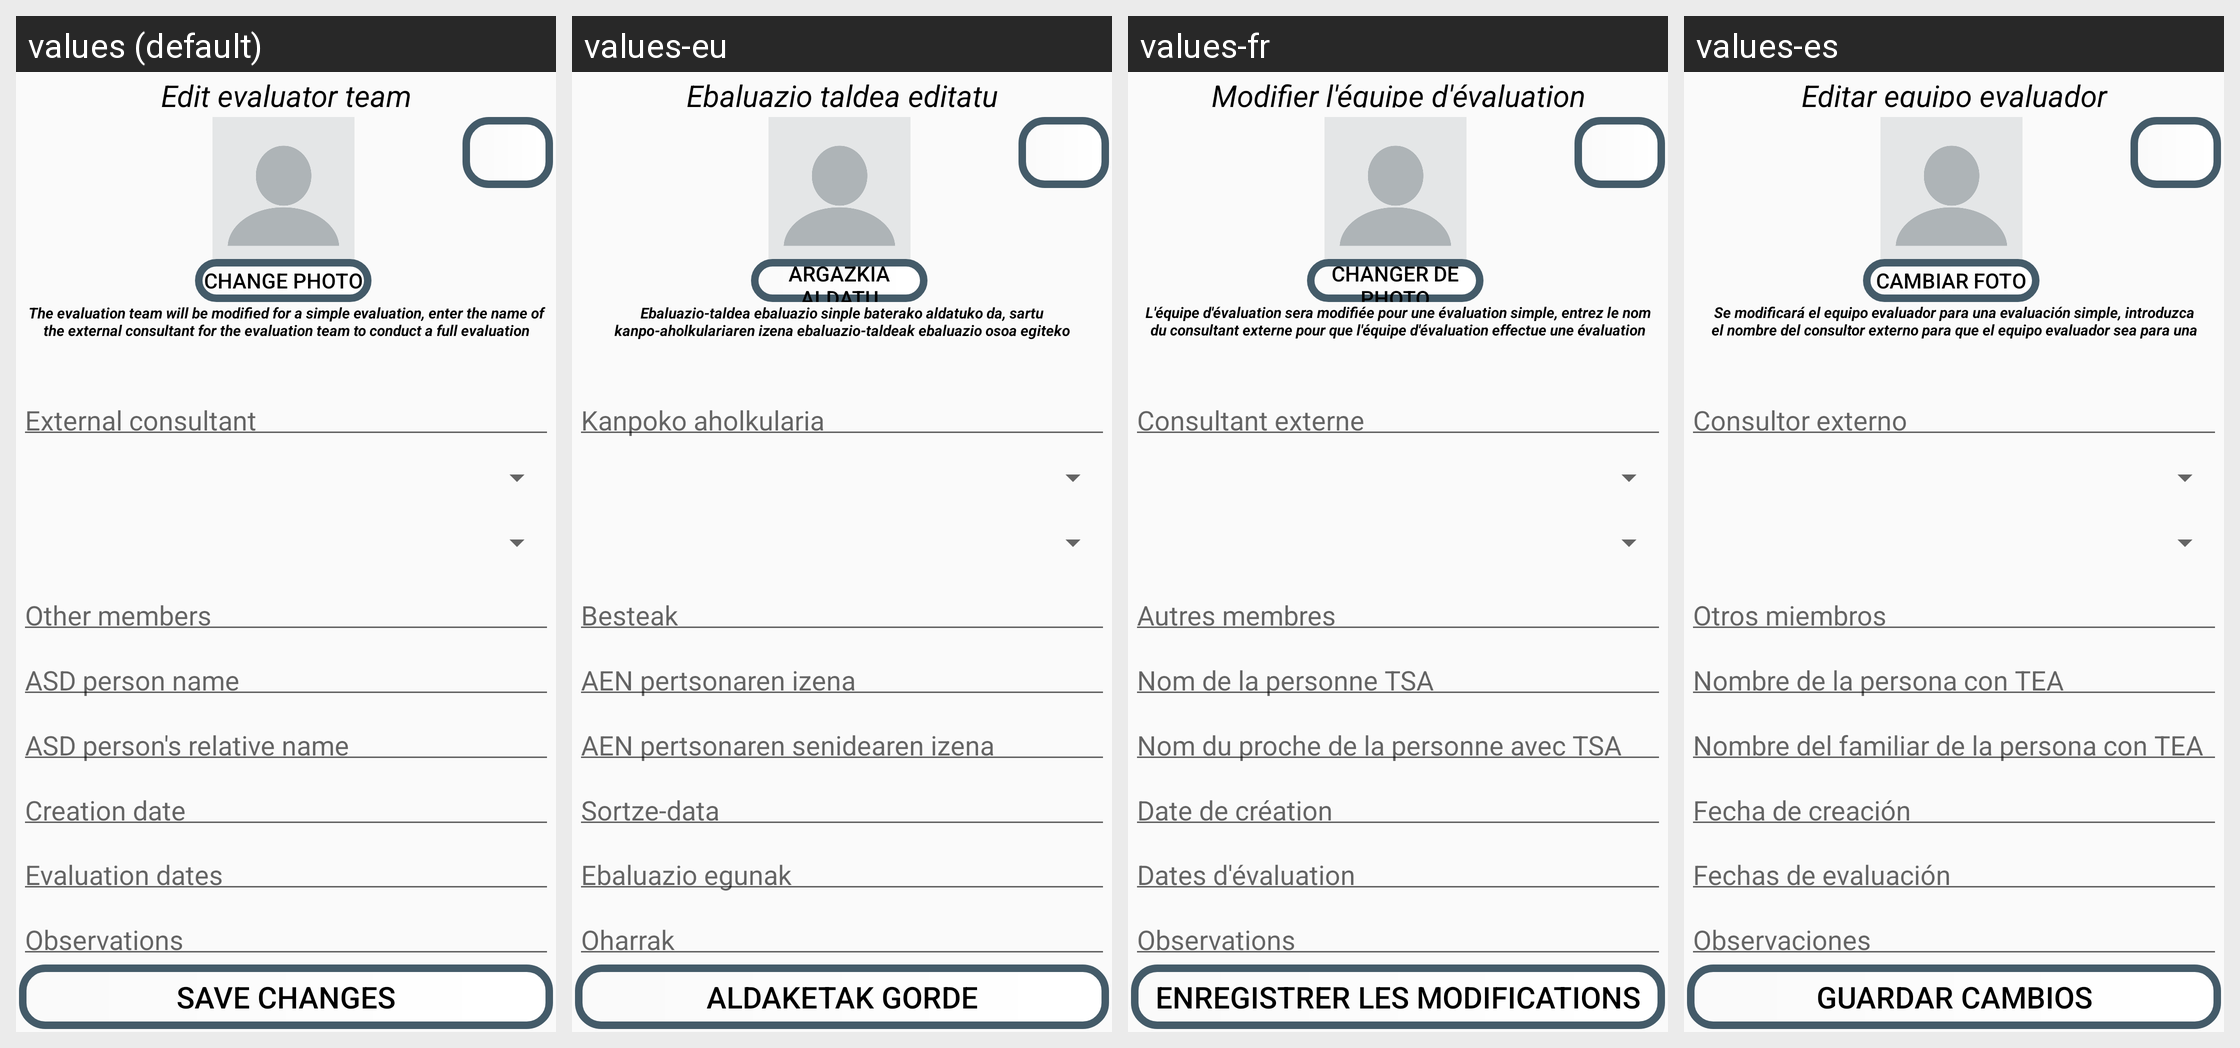

Here is an Android app screen in its default locale and in the app's own translations. Write out the translated-string differences for the strings that appear on this screen.
Android screen res/layout/activity_edit_evaluator_team.xml rendered under 4 locales, left to right: values (default), values-eu, values-fr, values-es. Device: Nexus 5 (rendered at 1080×1920; each locale shown at half size, 540×960, under a caption strip naming it); theme Theme.TFG2223.NoActionBar.
Other locales in the repository, not shown: values-ca, values-de, values-gl, values-it, values-nl, values-pt.
Strings drawn on this screen, with the default value and each locale's value (text and hints the layout hard-codes, and strings that could not be matched under every locale, appear in the picture but are not listed):

edit_eval_team
  values: Edit evaluator team
  values-eu: Ebaluazio taldea editatu
  values-fr: Modifier l'équipe d'évaluation
  values-es: Editar equipo evaluador

change_photo
  values: Change photo
  values-eu: Argazkia aldatu
  values-fr: Changer de photo
  values-es: Cambiar foto

modify_team_for_simple
  values: The evaluation team will be modified for a simple evaluation, enter the name of the external consultant for the evaluation team to conduct a full evaluation
  values-eu: Ebaluazio-taldea ebaluazio sinple baterako aldatuko da, sartu kanpo-aholkulariaren izena ebaluazio-taldeak ebaluazio osoa egiteko
  values-fr: L'équipe d'évaluation sera modifiée pour une évaluation simple, entrez le nom du consultant externe pour que l'équipe d'évaluation effectue une évaluation complète
  values-es: Se modificará el equipo evaluador para una evaluación simple, introduzca el nombre del consultor externo para que el equipo evaluador sea para una evaluación completa

save_changes
  values: Save changes
  values-eu: Aldaketak gorde
  values-fr: Enregistrer les modifications
  values-es: Guardar cambios
